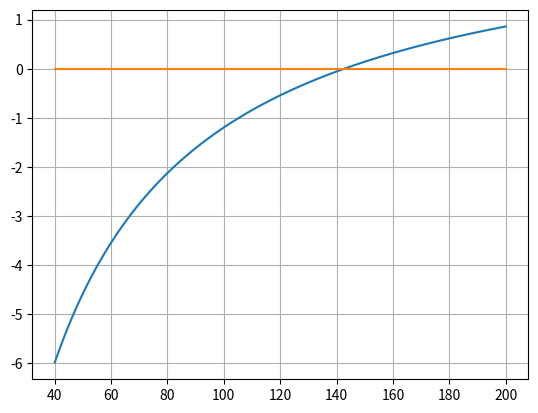

Reproduce this figure in Python.
# this code is designed for plotting the bungee jumper's velocity
# this code evaluates whether the velocity is above 36m/s
# or not when time is 4 seconds.

import numpy as np
import matplotlib.pyplot as plt

g=9.81
cd=0.25
t=4
v=36
m=np.linspace(40, 200, 100)
fm=np.sqrt(m*g/cd)*np.tanh(np.sqrt(g*cd/m)*t)-v
plt.figure(22)
plt.plot(m, fm)
plt.grid(True)
y1=np.linspace(0, 0, 100)
plt.plot(m, y1)


